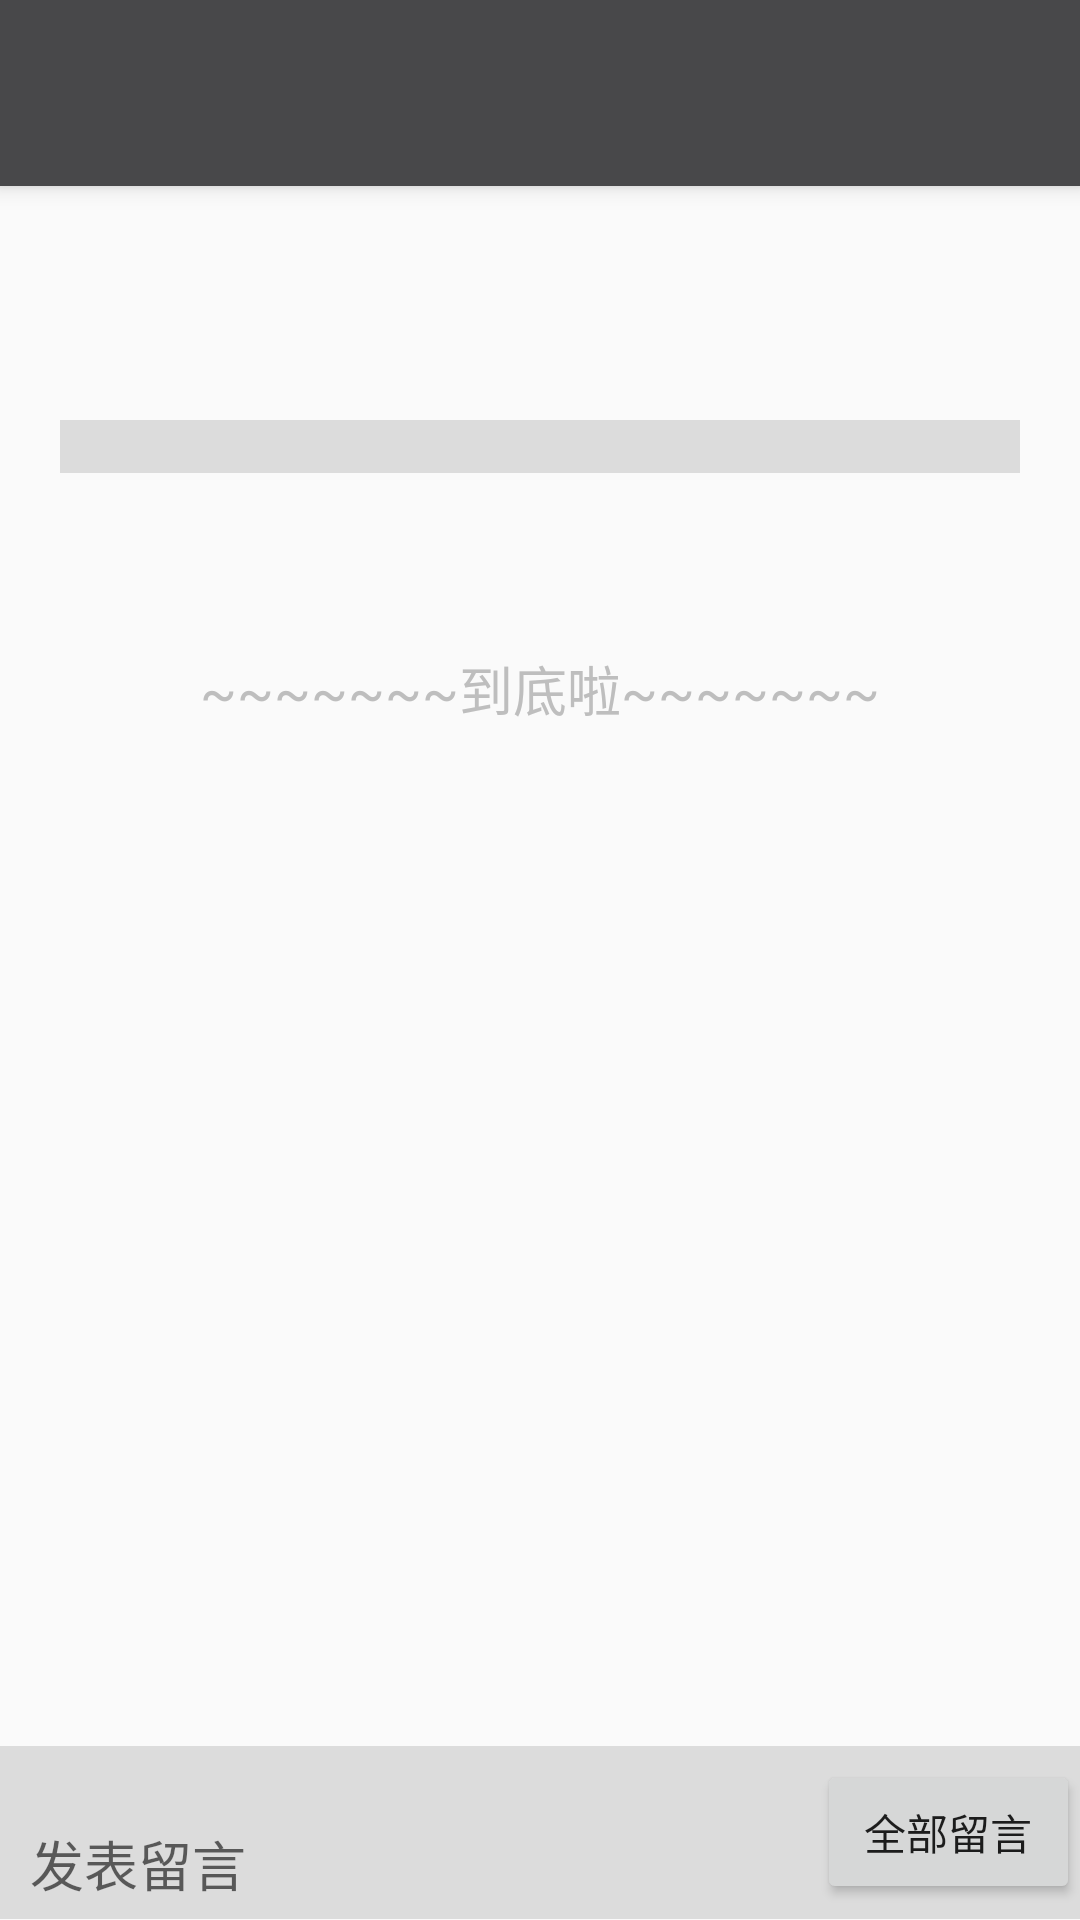

This screen was rendered from an Android layout file. Write that file and the resources it references.
<!-- AndroidManifest.xml: application theme AppTheme -->
<!-- res/layout/app_bar_main.xml -->
<?xml version="1.0" encoding="utf-8"?>
<android.support.design.widget.CoordinatorLayout xmlns:android="http://schemas.android.com/apk/res/android"
    xmlns:app="http://schemas.android.com/apk/res-auto"
    xmlns:tools="http://schemas.android.com/tools"
    android:layout_width="match_parent"
    android:layout_height="match_parent"
    tools:context="com.learnhtml.MainActivity">

    <include layout="@layout/content_main" />

    <android.support.design.widget.AppBarLayout
        android:layout_width="match_parent"
        android:layout_height="wrap_content"
        android:padding="3dp"
        android:theme="@style/AppTheme.AppBarOverlay">

        <LinearLayout
            android:layout_width="match_parent"
            android:layout_height="wrap_content"
            android:orientation="horizontal">

            <android.support.v7.widget.Toolbar
                android:id="@+id/toolbar"
                android:layout_width="0dp"
                android:layout_height="?attr/actionBarSize"
                android:layout_weight="0.8"
                app:popupTheme="@style/AppTheme.PopupOverlay" />

            <ImageView
                android:id="@+id/actionbar"
                android:layout_width="0dp"
                android:layout_height="match_parent"
                android:layout_marginBottom="3dp"
                android:layout_marginLeft="30dp"
                android:layout_marginRight="0dp"
                android:layout_weight="0.2"
                android:foreground="@mipmap/actionbar_day"
                />

        </LinearLayout>

    </android.support.design.widget.AppBarLayout>

</android.support.design.widget.CoordinatorLayout>
<!-- res/layout/content_main.xml (included above) -->
<?xml version="1.0" encoding="utf-8"?>
<LinearLayout xmlns:android="http://schemas.android.com/apk/res/android"
    xmlns:app="http://schemas.android.com/apk/res-auto"
    xmlns:tools="http://schemas.android.com/tools"
    android:layout_width="match_parent"
    android:layout_height="match_parent"
    android:orientation="vertical"
    app:layout_behavior="@string/appbar_scrolling_view_behavior"
    tools:context="com.learnhtml.MainActivity"
    tools:showIn="@layout/app_bar_main">

    <ScrollView
        android:id="@+id/content_scrollview"
        android:layout_width="match_parent"
        android:layout_height="0dp"
        android:layout_weight="0.9">

        <LinearLayout
            android:layout_width="match_parent"
            android:layout_height="match_parent"
            android:layout_margin="10dp"
            android:orientation="vertical">

            <TextView
                android:id="@+id/content_title"
                android:layout_width="match_parent"
                android:layout_height="wrap_content"
                android:textSize="25dp" />

            <TextView
                android:id="@+id/content_text1"
                android:layout_width="match_parent"
                android:layout_height="wrap_content"
                android:ellipsize="marquee"
                android:text=""
                android:textSize="18dp" />

            <TextView
                android:id="@+id/content_html"
                android:layout_width="match_parent"
                android:layout_height="wrap_content"
                android:layout_margin="10dp"
                android:background="?attr/colorControlHighlight"
                android:ellipsize="marquee"
                android:text=""
                android:textSize="13dp" />

            <TextView
                android:id="@+id/content_text2"
                android:layout_width="match_parent"
                android:layout_height="wrap_content"
                android:ellipsize="marquee"
                android:text=""
                android:textSize="18dp" />

            <ImageView
                android:id="@+id/content_image1"
                android:layout_width="match_parent"
                android:layout_height="wrap_content" />

            <TextView
                android:id="@+id/content_text3"
                android:layout_width="match_parent"
                android:layout_height="wrap_content"
                android:ellipsize="marquee"
                android:text=""
                android:textSize="18dp" />

            <ImageView
                android:id="@+id/content_image2"
                android:layout_width="match_parent"
                android:layout_height="wrap_content" />

            <TextView
                android:id="@+id/content_remark"
                android:layout_width="match_parent"
                android:layout_height="wrap_content"
                android:ellipsize="marquee"
                android:gravity="center_horizontal"
                android:text="@string/content_bottom"
                android:textColor="?android:attr/textColorSecondaryNoDisable"
                android:textSize="18dp" />


        </LinearLayout>

    </ScrollView>


    <LinearLayout
        android:id="@+id/main_liuyan_layout"
        android:layout_width="match_parent"
        android:layout_height="0dp"
        android:layout_weight="0.1"
        android:background="?attr/colorControlHighlight"
        android:focusable="true"
        android:focusableInTouchMode="true"
        android:gravity="center_vertical"
        android:orientation="horizontal">
        


        <EditText
            android:id="@+id/content_liuyan_text"
            android:layout_width="0dp"
            android:layout_height="wrap_content"
            android:layout_marginLeft="10dp"
            android:layout_weight="0.60"
            android:background="@drawable/edittext"
            android:gravity="bottom"
            android:hint="@string/content_mainlayout_pwords"
            android:lines="2"
            android:maxLines="2" />

        <Button
            android:id="@+id/content_liuyan_submit"
            android:layout_width="0dp"
            android:layout_height="wrap_content"
            android:layout_weight="0.2"
            android:text="@string/content_mainlayout_wordssubmit"
            android:visibility="gone"/>

        <Button
            android:id="@+id/content_liuyan_all"
            android:layout_width="0dp"
            android:layout_height="wrap_content"
            android:layout_weight="0.2"
            android:text="@string/content_mainlayout_allword" />

    </LinearLayout>

</LinearLayout>
<!-- resources referenced by this layout -->
<resources>
  <!-- mipmap actionbar_day: png bitmap (mipmap-xxxhdpi, 1195 bytes) -->
  <string name="content_bottom">~~~~~~~到底啦~~~~~~~</string>
  <string name="content_mainlayout_allword">全部留言</string>
  <string name="content_mainlayout_pwords">发表留言</string>
  <string name="content_mainlayout_wordssubmit">发表</string>
  <style name="AppTheme.AppBarOverlay" parent="ThemeOverlay.AppCompat.Dark.ActionBar" />
  <style name="AppTheme.PopupOverlay" parent="ThemeOverlay.AppCompat.Light" />
  <style name="AppTheme" parent="Theme.AppCompat.Light.DarkActionBar">
          
          <item name="colorPrimary">@color/color_weixin_actionbar</item>
          <item name="colorPrimaryDark">@color/color_weixin_actionbar</item>
          <item name="colorAccent">@color/colorAccent</item>
      </style>
  <color name="color_weixin_actionbar">#48484A</color>
  <color name="colorAccent">#f33274</color>
</resources>
